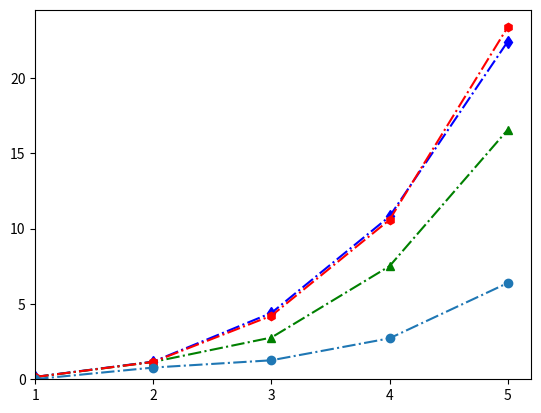

The script that saved this image: (Note: this script raises an exception after producing the figure.)
import matplotlib.pyplot as plt
import numpy as np
devices_block = 1
plot_x_number = 5

fig, ax = plt.subplots()

timearray = np.zeros(plot_x_number)
for i in range(plot_x_number):
    timearray[i] = (i+1) * devices_block

plt.plot(timearray, [ 0.15719986,  1.17330567,  4.40705655, 10.80946397, 22.41047872], "b-.d" , label="NOMA-SM1")
plt.plot(timearray, [0.15015807, 1.15463812, 2.77190659, 7.50896047, 16.5554567], "g-.^", label="NOMA-SM2")
plt.plot(timearray, [ 0.15238817, 1.15527844, 4.22135728, 10.58685287, 23.37039524], "r-.h", label="MWFMP[6]")
plt.plot(timearray, [0.01215805, 0.77828554, 1.26106226, 2.71863132, 6.39005792], "-.o", label="MPSDA[6]")

# plt.yticks(np.arange(1, 6, step = 4))
plt.xticks(np.arange(1, 6, step = 1))
plt.ylim(ymin = 0)
plt.xlim(xmin = 1)

plt.grid(b=None, which='major', axis='both')
plt.title("")
plt.xlabel("No. of PRBs")
# plt.xlabel("R (kpbs)")
# plt.xlabel("Cell Radius (m)")

# plt.ylabel("Average No. of Connected Devices")
plt.ylabel("Average Runtime (s)")
#, bbox_to_anchor = (num1, ), loc = , borderaxespad =
plt.legend(frameon=False)
plt.savefig('PRBTime', format='pdf')
plt.show()
